Photos from the image-classification dataset "model_data" in the GitHub repository JanayAlam/docs-cursive-handwriting-recognition. Its 15 classes are: tablet Afenac 50mg, tablet Calcin D, tablet Finix 20mg, tablet Fixal 120mg, tablet Napa Extend 665mg, tablet Naprosyn 500mg, tablet Napsod 550mg, tab. nitrin SR 2.6mg, tablet Osartil 100mg, tablet Ovocal-DX, tablet Ramoril 5mg, tablet Resva 5mg, tab. rivotril 0.5mg, tablet Riz 10mg, tablet V-Plex.

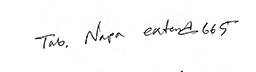
Label: tablet Napa Extend 665mg

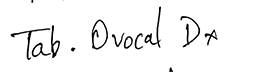
Label: tablet Ovocal-DX

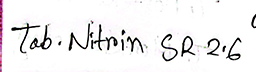
Label: tab. nitrin SR 2.6mg

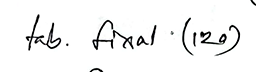
Label: tablet Fixal 120mg

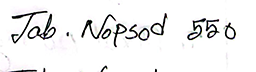
Label: tablet Napsod 550mg

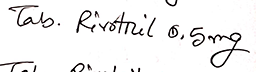
Label: tab. rivotril 0.5mg
